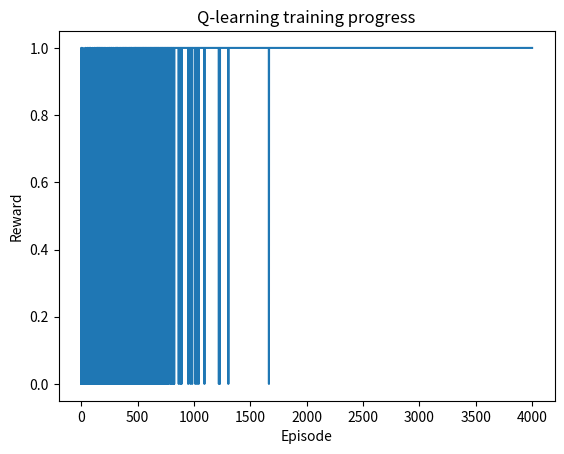

The script that saved this image:
# The environment is:
# S0 -- S1 -- S2 -- S3 -- GOAL
# 0 = left
# 1 = right

# It gets reward +1 only when it reaches the goal.

import numpy as np
import random
import matplotlib.pyplot as plt

# -----------------------------
# Small environment
# -----------------------------

# States:
# 0, 1, 2, 3, 4
# State 4 is the goal
num_states = 9
goal_state = 8

# Actions:
# 0 = left
# 1 = right
num_actions = 2

# Q-table: rows = states, columns = actions
Q = np.zeros((num_states, num_actions))

# -----------------------------
# Hyperparameters
# -----------------------------

alpha = 0.5        # learning rate
gamma = 0.95       # discount factor
epsilon = 1.0      # exploration probability
epsilon_decay = 0.999
epsilon_min = 0.05

episodes = 4000
max_steps = 20

rewards_per_episode = []

n_goal_reach = 0


# -----------------------------
# Environment step function
# -----------------------------

def step(state, action):
    """
    Given current state and action, return:
    next_state, reward, done
    """
    global n_goal_reach
    
    if action == 0:  # move left
        next_state = max(0, state - 1)
    else:            # move right
        next_state = min(goal_state, state + 1)

    if next_state == goal_state:
        n_goal_reach += 1
        reward = 1
        done = True
    else:
        reward = 0
        done = False

    return next_state, reward, done


# -----------------------------
# Training loop
# -----------------------------

for episode in range(episodes):
    state = 0
    total_reward = 0

    for step_idx in range(max_steps):

        # Epsilon-greedy action selection
        if random.random() < epsilon:
            action = random.randint(0, num_actions - 1)
        else:
            action = np.argmax(Q[state])

        next_state, reward, done = step(state, action)

        # Q-learning update rule
        best_next_action_value = np.max(Q[next_state])

        Q[state, action] = Q[state, action] + alpha * (
            reward + gamma * best_next_action_value - Q[state, action]
        )

        state = next_state
        total_reward += reward

        if done:
            break
        
        # print(Q)

    # Reduce exploration over time
    epsilon = max(epsilon_min, epsilon * epsilon_decay)

    rewards_per_episode.append(total_reward)


# -----------------------------
# Results
# -----------------------------

print("Learned Q-table:")
print(Q)

print("\nBest action for each state:")
for state in range(num_states):
    best_action = np.argmax(Q[state])

    if state == goal_state:
        print(f"State {state}: GOAL")
    elif best_action == 0:
        print(f"State {state}: move LEFT")
    else:
        print(f"State {state}: move RIGHT")


# -----------------------------
# Test learned policy
# -----------------------------

print("\nTesting learned policy:")

state = 0
path = [state]

for _ in range(max_steps):
    action = np.argmax(Q[state])
    next_state, reward, done = step(state, action)

    path.append(next_state)
    state = next_state

    if done:
        break

print("Path followed by agent:")
print(path)


# -----------------------------
# Plot rewards
# -----------------------------

plt.plot(rewards_per_episode)
plt.xlabel("Episode")
plt.ylabel("Reward")
plt.title("Q-learning training progress")
plt.show()
